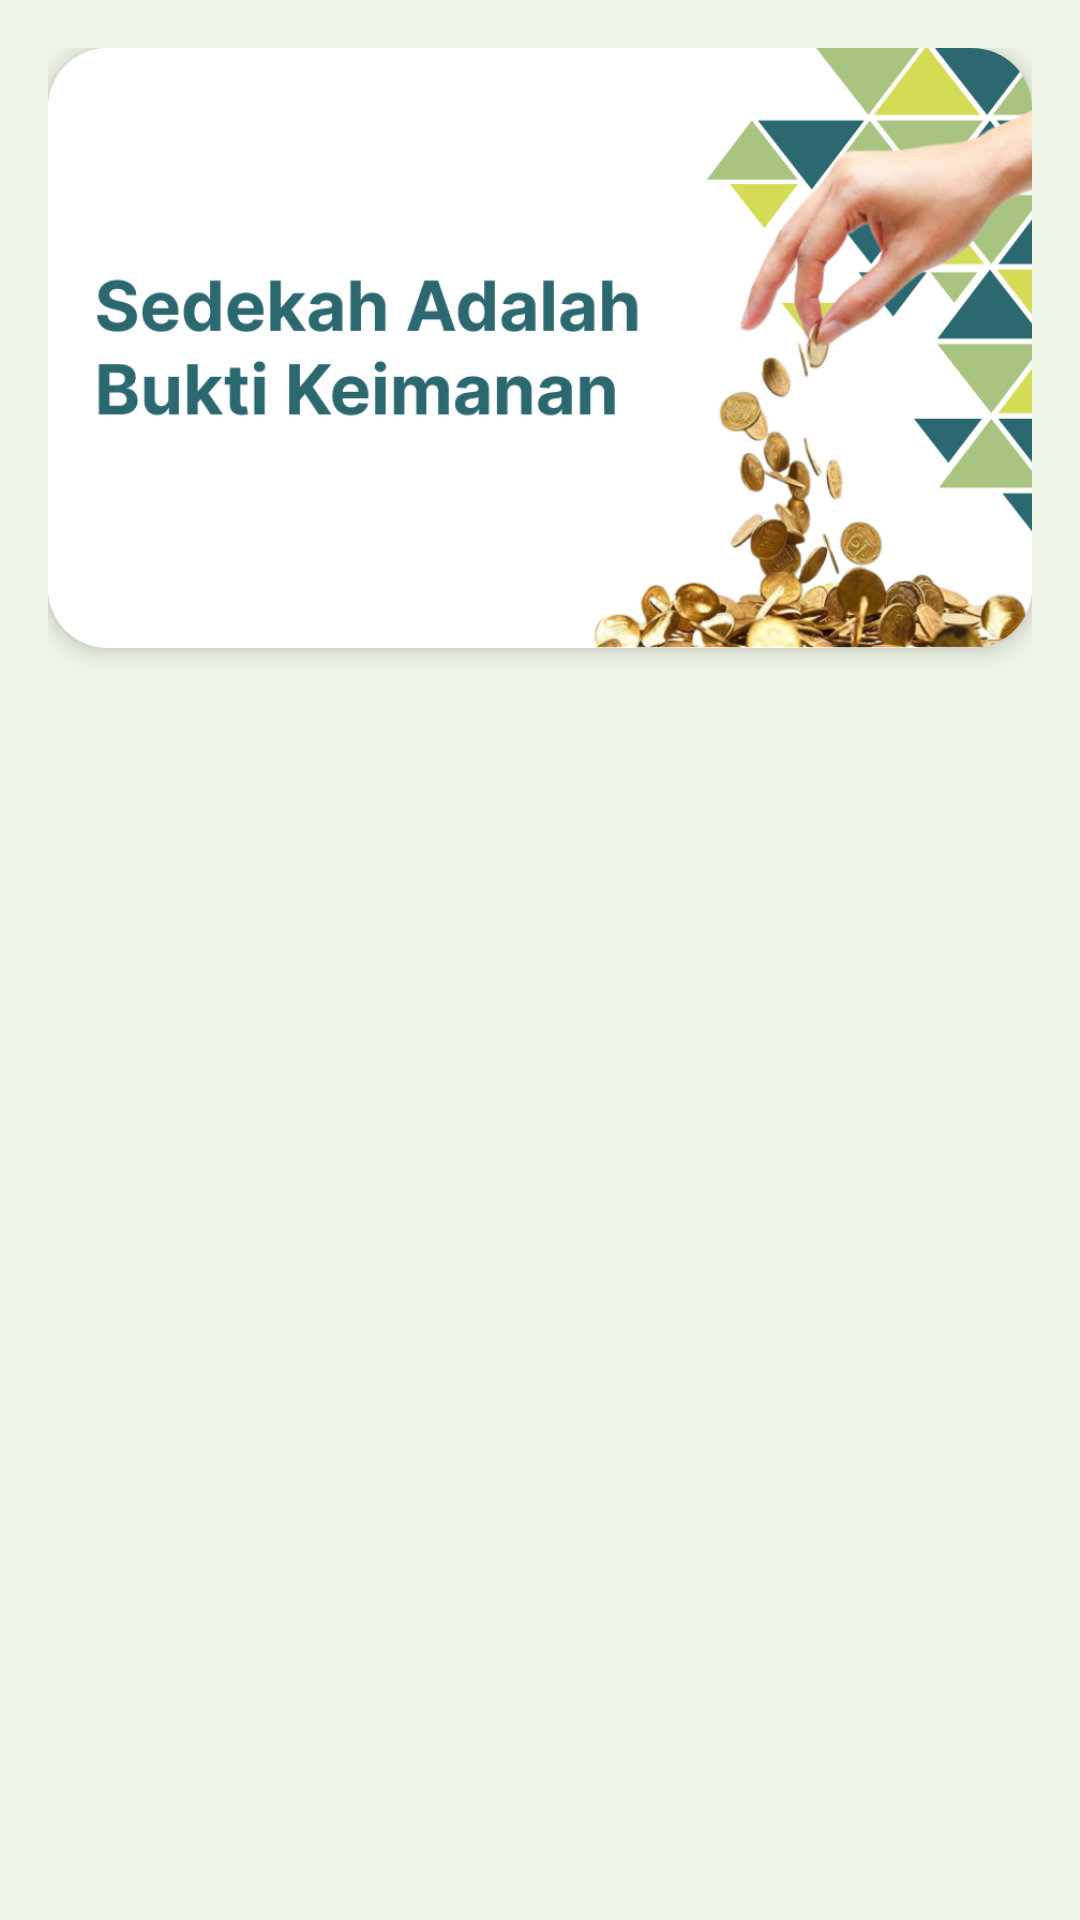

Produce the Android XML layout that renders to this screen, including the resource entries it uses.
<!-- AndroidManifest.xml: application theme Theme.MyDzikirAppThemes -->
<!-- res/layout/activity_detail_artikel.xml -->
<?xml version="1.0" encoding="utf-8"?>
<androidx.constraintlayout.widget.ConstraintLayout xmlns:android="http://schemas.android.com/apk/res/android"
    xmlns:app="http://schemas.android.com/apk/res-auto"
    xmlns:tools="http://schemas.android.com/tools"
    android:layout_width="match_parent"
    android:layout_height="match_parent"
    android:background="@color/bg_color"
    android:orientation="vertical"
    android:padding="16dp"
    tools:context=".ui.detail.DetailArtikelActivity">

    <androidx.cardview.widget.CardView
        android:id="@+id/cv_img_detail"
        android:layout_width="match_parent"
        android:layout_height="200dp"
        app:cardCornerRadius="20dp"
        app:cardElevation="4dp"
        app:layout_constraintBottom_toTopOf="@id/tv_detail_title"
        app:layout_constraintTop_toTopOf="parent">

        <ImageView
            android:id="@+id/img_detail"
            android:layout_width="match_parent"
            android:layout_height="match_parent"
            android:contentDescription="@string/content_txt_image_artikel"
            android:scaleType="centerCrop"
            android:src="@drawable/artikel_1"
            android:transitionName="artikel" />
    </androidx.cardview.widget.CardView>

    <TextView
        android:id="@+id/tv_detail_title"
        android:layout_width="match_parent"
        android:layout_height="wrap_content"
        android:layout_marginTop="16dp"
        android:layout_marginBottom="16dp"
        android:fontFamily="sans-serif-black"
        android:paddingStart="16dp"
        android:paddingEnd="16dp"
        android:textColor="@color/green"
        android:textSize="24sp"
        android:textStyle="bold"
        app:layout_constraintBottom_toTopOf="@id/sv_content"
        app:layout_constraintTop_toBottomOf="@id/cv_img_detail" />

    <ScrollView
        android:id="@+id/sv_content"
        android:layout_width="match_parent"
        android:layout_height="0dp"
        app:layout_constraintBottom_toBottomOf="parent"
        app:layout_constraintTop_toBottomOf="@id/tv_detail_title"
        tools:layout_editor_absoluteX="-23dp">

        <TextView
            android:id="@+id/tv_detail_desc"
            android:layout_width="match_parent"
            android:layout_height="wrap_content"
            android:background="@drawable/bg_item"
            android:fontFamily="sans-serif"
            android:paddingHorizontal="16dp"
            android:paddingVertical="8dp"
            android:textColor="@color/green"
            android:textSize="17sp" />
    </ScrollView>
</androidx.constraintlayout.widget.ConstraintLayout>
<!-- resources referenced by this layout -->
<resources>
  <color name="bg_color">#EEF4E6</color>
  <color name="green">#2C686F</color>
  <!-- drawable artikel_1: png bitmap (drawable, 190419 bytes) -->
  <!-- drawable bg_item (drawable) -->
  <?xml version="1.0" encoding="utf-8"?>
  <shape xmlns:android="http://schemas.android.com/apk/res/android"
      android:shape="rectangle">
  
      <corners android:radius="15dp"/>
      <solid android:color="#EEF4E6"/>
  
  </shape>
  <string name="content_txt_image_artikel">Image Poster Detail Artikel</string>
  <style name="Theme.MyDzikirAppThemes" parent="Theme.AppCompat.DayNight.DarkActionBar">
          
          <item name="colorPrimary">@color/green</item>
          <item name="colorPrimaryVariant">@color/green</item>
          <item name="colorOnPrimary">@color/white</item>
  
          
          <item name="colorSecondary">@color/green</item>
          <item name="colorOnSecondary">@color/white</item>
  
          
          <item name="android:statusBarColor">?attr/colorPrimaryVariant</item>
      </style>
  <color name="white">#FFFFFFFF</color>
</resources>
